Run: headless pygame with SDL's dummy video driver; simulated clock (each Clock.tick advances the game by its frame time, no real sleeping); random seed 0; keys injected as events and as key.get_pressed() state; mouse plan: one left click at the window centre at the start of phase 2, then a move to the lower-right quarter at the start of phase 3.
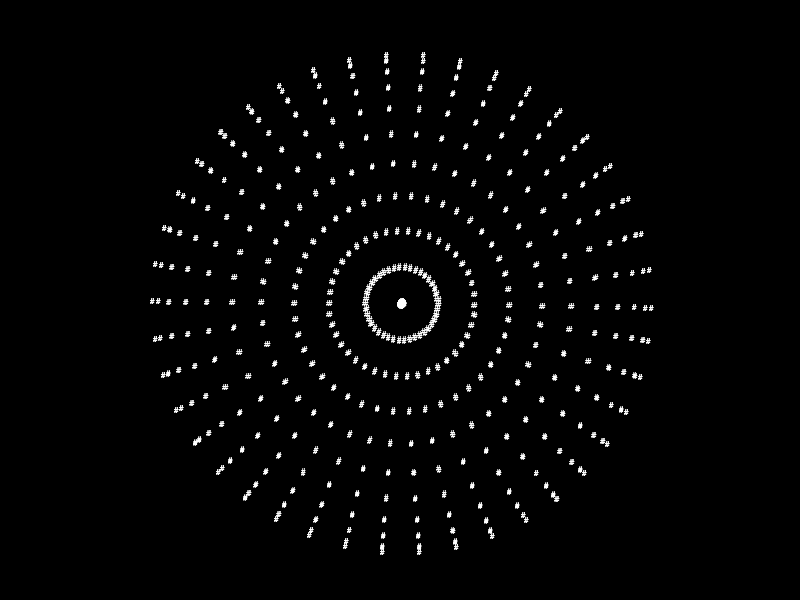
Frame 1 of 4 · flips 1–60 · no input
Frame 2 of 4 · flips 61–180 · clicked the window centre · tapped SPACE, RETURN · held RIGHT (→), D · screen unchanged from frame 1, image omitted
Frame 3 of 4 · flips 181–300 · moved the mouse to the lower-right quarter · held DOWN (↓), S · screen unchanged from frame 2, image omitted
Frame 4 of 4 · flips 301–420 · held LEFT (←), A, UP (↑), W · screen unchanged from frame 3, image omitted

The pygame program that drew these frames:

import pygame
import math


WIDTH, HEIGHT = 800, 600
FPS = 60
CHARS = " .:-=+*#%@" 
SCALE = 250          
SPACING = 0.15     

pygame.init()
screen = pygame.display.set_mode((WIDTH, HEIGHT))
font = pygame.font.SysFont('monospace', 12, bold=True)
clock = pygame.time.Clock()

def rotate_x(x, y, z, angle):
    rad = math.radians(angle)
    ny = y * math.cos(rad) - z * math.sin(rad)
    nz = y * math.sin(rad) + z * math.cos(rad)
    return x, ny, nz

def rotate_y(x, y, z, angle):
    rad = math.radians(angle)
    nx = x * math.cos(rad) + z * math.sin(rad)
    nz = -x * math.sin(rad) + z * math.cos(rad)
    return nx, y, nz

angle_x = 0
angle_y = 0

running = True
while running:
    clock.tick(FPS)
    screen.fill((0, 0, 0)) 
    mouse_rel = pygame.mouse.get_rel()
    if pygame.mouse.get_pressed()[0]: 
        angle_y += mouse_rel[0] * 0.5
        angle_x += mouse_rel[1] * 0.5
    
    lat = -math.pi/2
    while lat < math.pi/2:
        lat += SPACING
        lon = 0
        while lon < 2 * math.pi:
            lon += SPACING
            
            x = math.cos(lat) * math.cos(lon)
            y = math.cos(lat) * math.sin(lon)
            z = math.sin(lat)
            x, y, z = rotate_x(x, y, z, angle_x)
            x, y, z = rotate_y(x, y, z, angle_y)
            proj_x = int(x * SCALE + WIDTH / 2)
            proj_y = int(y * SCALE + HEIGHT / 2)
                
            char_surf = font.render("#", True, (255, 255, 255))
            screen.blit(char_surf, (proj_x, proj_y))

    for event in pygame.event.get():
        if event.type == pygame.QUIT:
            running = False

    pygame.display.flip()

pygame.quit()
